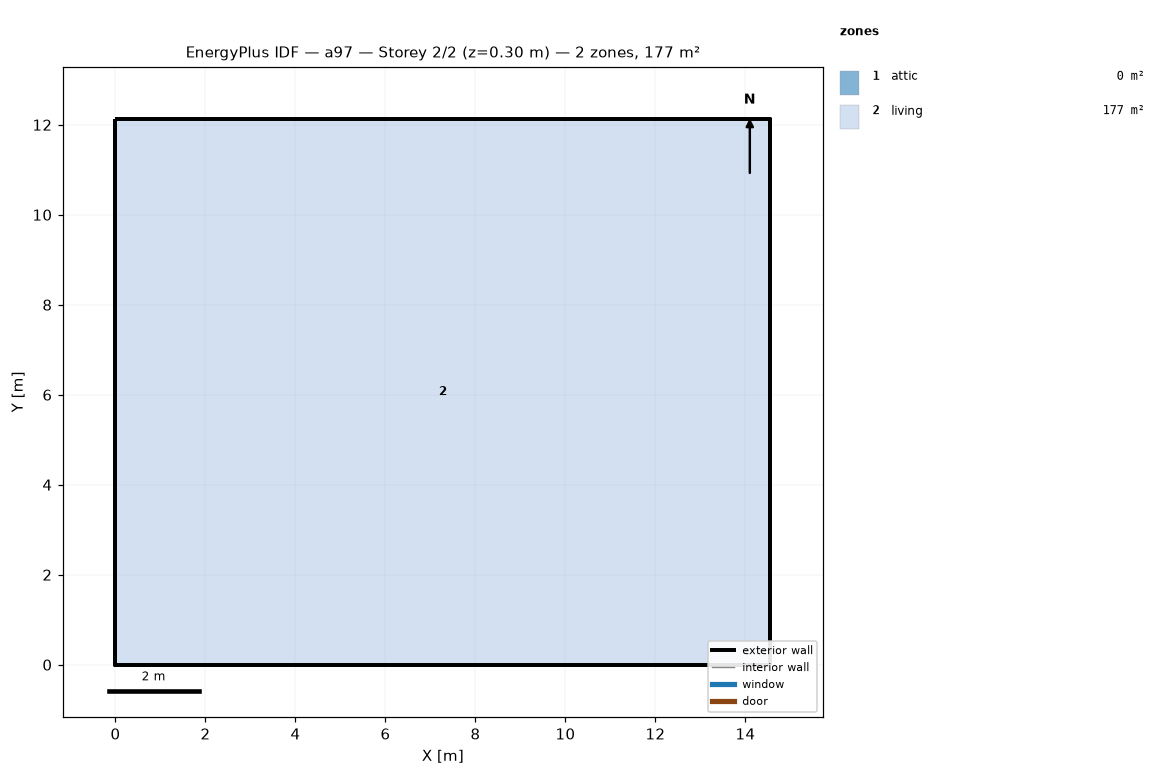
=== STOREY PLAN SPEC (per zone: floor XY polygon, exterior-wall plan segments, windows/doors) ===
zone 1: attic  (0.0 m²)
  exterior wall: (14.55, 0.00) – (14.55, 12.13) – (14.55, 6.06)  [18.2 m]
  exterior wall: (0.00, 12.13) – (0.00, 0.00) – (0.00, 6.06)  [18.2 m]
zone 2: living  (176.5 m²)
  floor: (0.00, 0.00) (0.00, 12.13) (14.55, 12.13) (14.55, 0.00)
  exterior wall: (0.00, 0.00) – (14.55, 0.00)  [14.6 m]
  exterior wall: (14.55, 0.00) – (14.55, 12.13)  [12.1 m]
  exterior wall: (14.55, 12.13) – (0.00, 12.13)  [14.6 m]
  exterior wall: (0.00, 12.13) – (0.00, 0.00)  [12.1 m]

=== DERIVED (storey summary) ===
Building: a97
Storey: 2 of 2  (floor level z = 0.30 m)
Storey gross floor area: 176.5 m²
Zones on this storey: 2
  - attic: floor 0.0 m²; exterior wall 36.4 m (24.5 m²); WWR 0.0%
  - living: floor 176.5 m²; exterior wall 53.4 m (146.4 m²); WWR 0.0%
Zone adjacency: (none detected)